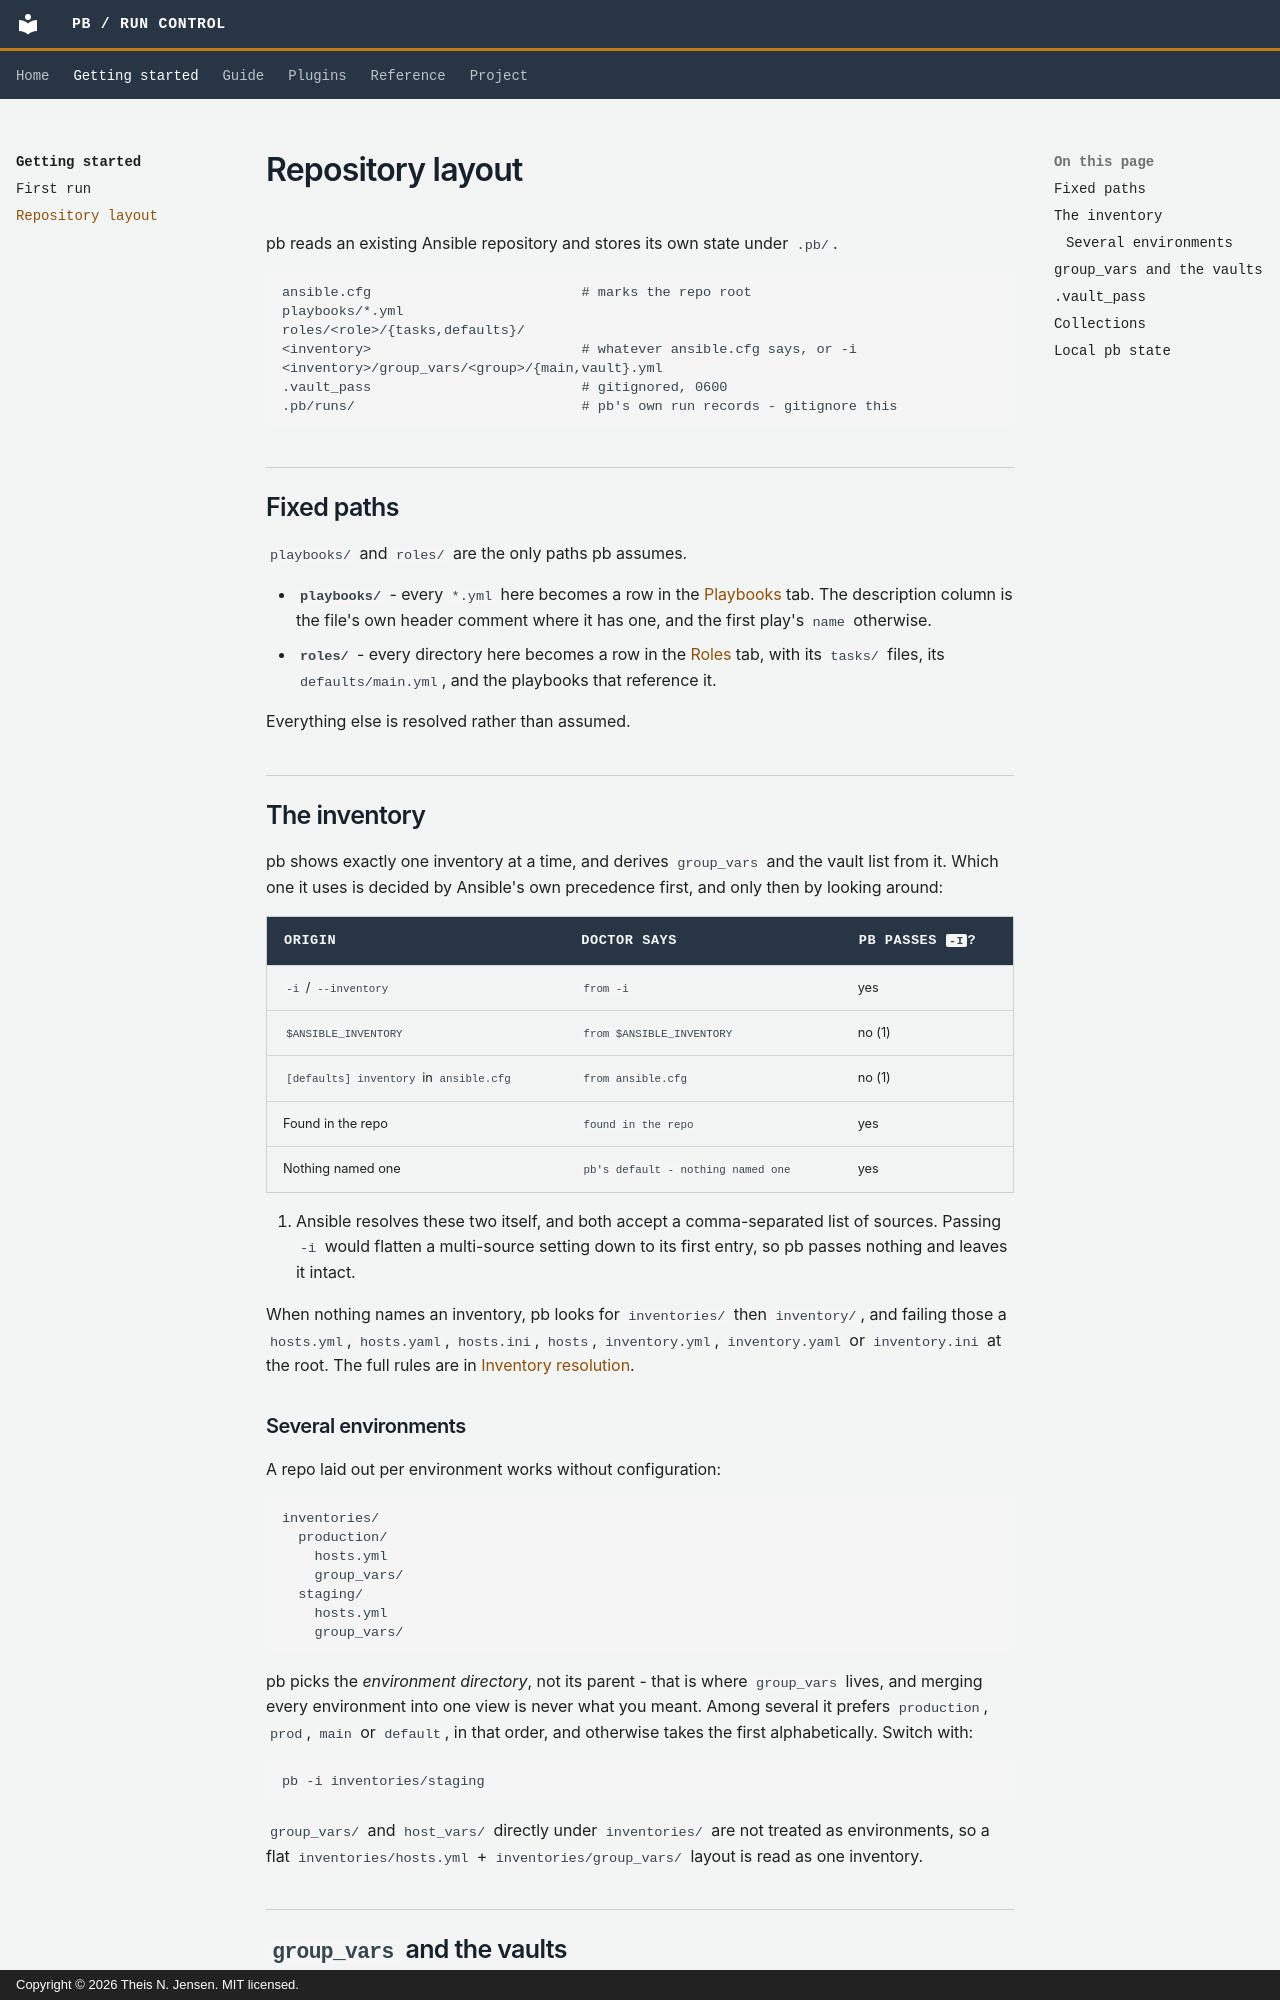

repository: thei1575/ansible-pb · page: getting-started/repository-layout/index.html · generator: mkdocs · copyright: Copyright © 2026 Theis N. Jensen. MIT licensed.

# Repository layout

pb reads an existing Ansible repository and stores its own state under `.pb/`.

```
ansible.cfg                          # marks the repo root
playbooks/*.yml
roles/<role>/{tasks,defaults}/
<inventory>                          # whatever ansible.cfg says, or -i
<inventory>/group_vars/<group>/{main,vault}.yml
.vault_pass                          # gitignored, 0600
.pb/runs/                            # pb's own run records - gitignore this
```

## Fixed paths

`playbooks/` and `roles/` are the only paths pb assumes.

- **`playbooks/`** - every `*.yml` here becomes a row in the
  [Playbooks](../guide/playbooks.md) tab. The description column is the file's
  own header comment where it has one, and the first play's `name` otherwise.
- **`roles/`** - every directory here becomes a row in the
  [Roles](../guide/roles.md) tab, with its `tasks/` files, its
  `defaults/main.yml`, and the playbooks that reference it.

Everything else is resolved rather than assumed.

## The inventory

pb shows exactly one inventory at a time, and derives `group_vars` and the
vault list from it. Which one it uses is decided by Ansible's own precedence
first, and only then by looking around:

<div class="annotate" markdown>

| Origin | Doctor says | pb passes `-i`? |
|---|---|---|
| `-i` / `--inventory` | `from -i` | yes |
| `$ANSIBLE_INVENTORY` | `from $ANSIBLE_INVENTORY` | no (1) |
| `[defaults] inventory` in `ansible.cfg` | `from ansible.cfg` | no (1) |
| Found in the repo | `found in the repo` | yes |
| Nothing named one | `pb's default - nothing named one` | yes |

</div>

1.  Ansible resolves these two itself, and both accept a comma-separated list
    of sources. Passing `-i` would flatten a multi-source setting down to its
    first entry, so pb passes nothing and leaves it intact.

When nothing names an inventory, pb looks for `inventories/` then `inventory/`,
and failing those a `hosts.yml`, `hosts.yaml`, `hosts.ini`, `hosts`,
`inventory.yml`, `inventory.yaml` or `inventory.ini` at the root. The full rules
are in [Inventory resolution](../reference/inventory-resolution.md).
